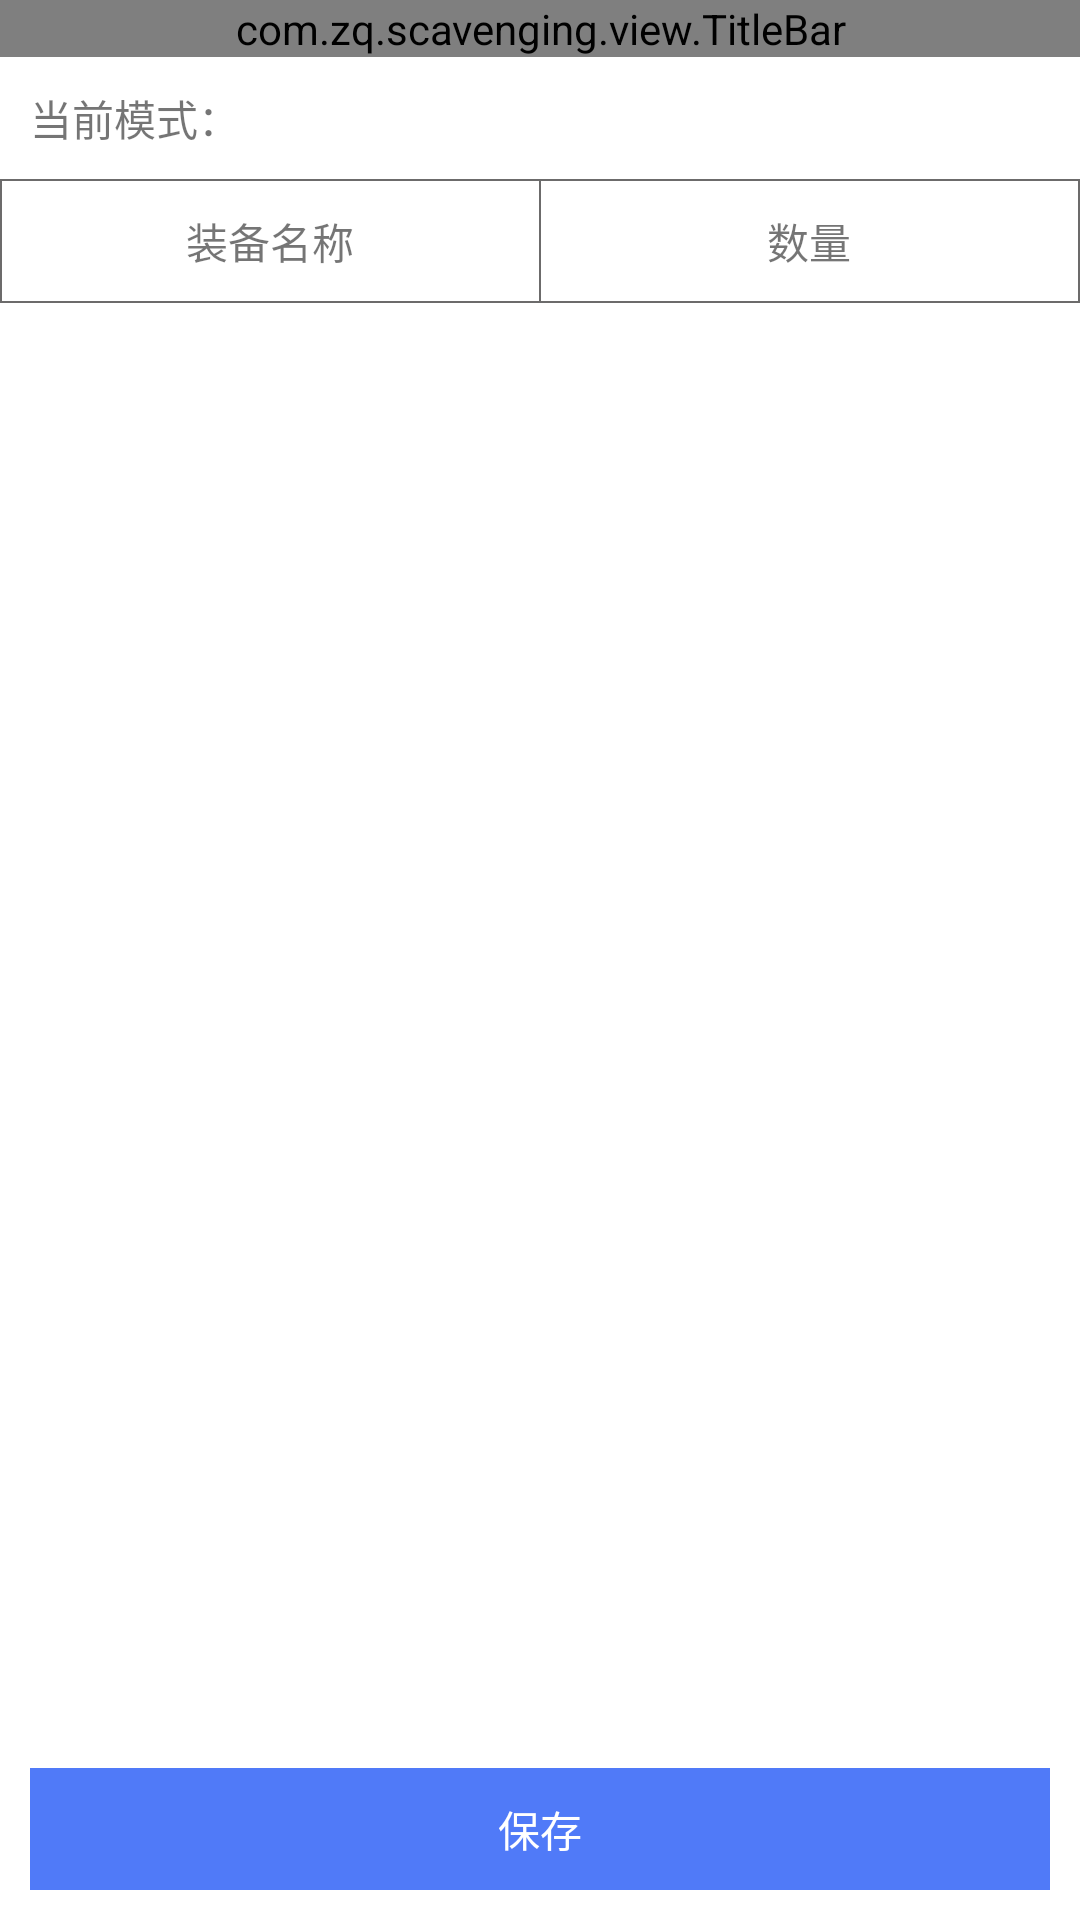

Reconstruct the res/layout file that produces this screen, plus the resources it refers to.
<!-- AndroidManifest.xml: application theme Theme.AppCompat.Light.NoActionBar -->
<!-- res/layout/acty_utf_entry.xml -->
<?xml version="1.0" encoding="utf-8"?>
<LinearLayout xmlns:android="http://schemas.android.com/apk/res/android"
    android:layout_width="match_parent"
    android:layout_height="match_parent"
    android:background="@color/white"
    android:orientation="vertical">

    <com.zq.scavenging.view.TitleBar
        android:id="@+id/title"
        android:layout_width="match_parent"
        android:layout_height="wrap_content" />

    <TextView
        android:id="@+id/tv_type"
        android:layout_width="match_parent"
        android:layout_height="wrap_content"
        android:padding="10dp"
        android:text="当前模式：" />

    <View
        android:layout_width="match_parent"
        android:layout_height="0.5dp"
        android:background="@color/line_color" />

    <LinearLayout
        android:layout_width="match_parent"
        android:layout_height="40dp"
        android:orientation="horizontal">

        <View
            android:layout_width="0.5dp"
            android:layout_height="match_parent"
            android:background="@color/line_color" />

        <TextView
            android:layout_width="0dp"
            android:layout_height="match_parent"
            android:layout_weight="1"
            android:gravity="center"
            android:text="装备名称" />

        <View
            android:layout_width="0.5dp"
            android:layout_height="match_parent"
            android:background="@color/line_color" />

        <TextView
            android:layout_width="0dp"
            android:layout_height="match_parent"
            android:layout_weight="1"
            android:gravity="center"
            android:text="数量" />

        <View
            android:layout_width="0.5dp"
            android:layout_height="match_parent"
            android:background="@color/line_color" />
    </LinearLayout>

    <View
        android:layout_width="match_parent"
        android:layout_height="0.5dp"
        android:background="@color/line_color" />

    <ListView
        android:id="@+id/list"
        android:layout_width="match_parent"
        android:layout_height="0dp"
        android:layout_weight="1"
        android:background="@color/white"
        android:divider="@null" />

    <TextView
        android:id="@+id/tv_save"
        android:layout_width="match_parent"
        android:layout_height="wrap_content"
        android:layout_margin="10dp"
        android:background="@color/bg_blue"
        android:gravity="center"
        android:padding="10dp"
        android:text="保存"
        android:textColor="@color/white" />
</LinearLayout>
<!-- resources referenced by this layout -->
<resources>
  <color name="bg_blue">#507AF8</color>
  <color name="line_color">#6C6B6B</color>
  <color name="white">#ffffff</color>
</resources>
